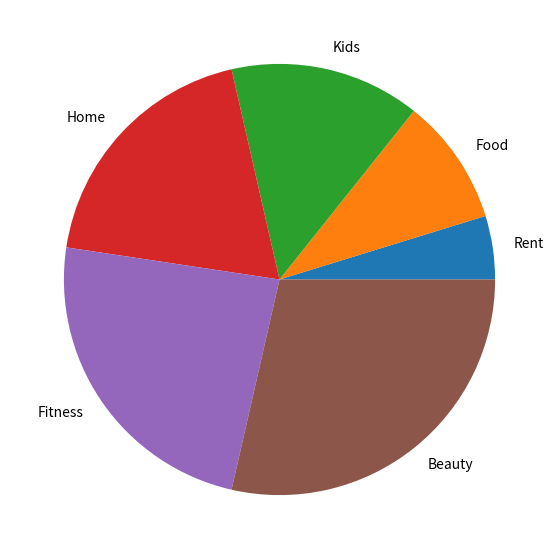

Here is the Python script that generated this plot:
from matplotlib import pyplot as plt
import numpy as np

nums = [1, 2, 3, 4, 5, 6]
labels = ['Rent', 'Food', 'Kids', 'Home', 'Fitness', 'Beauty']
fig = plt.figure(figsize =(10,7))
plt.pie(nums, labels = labels)
plt.show()